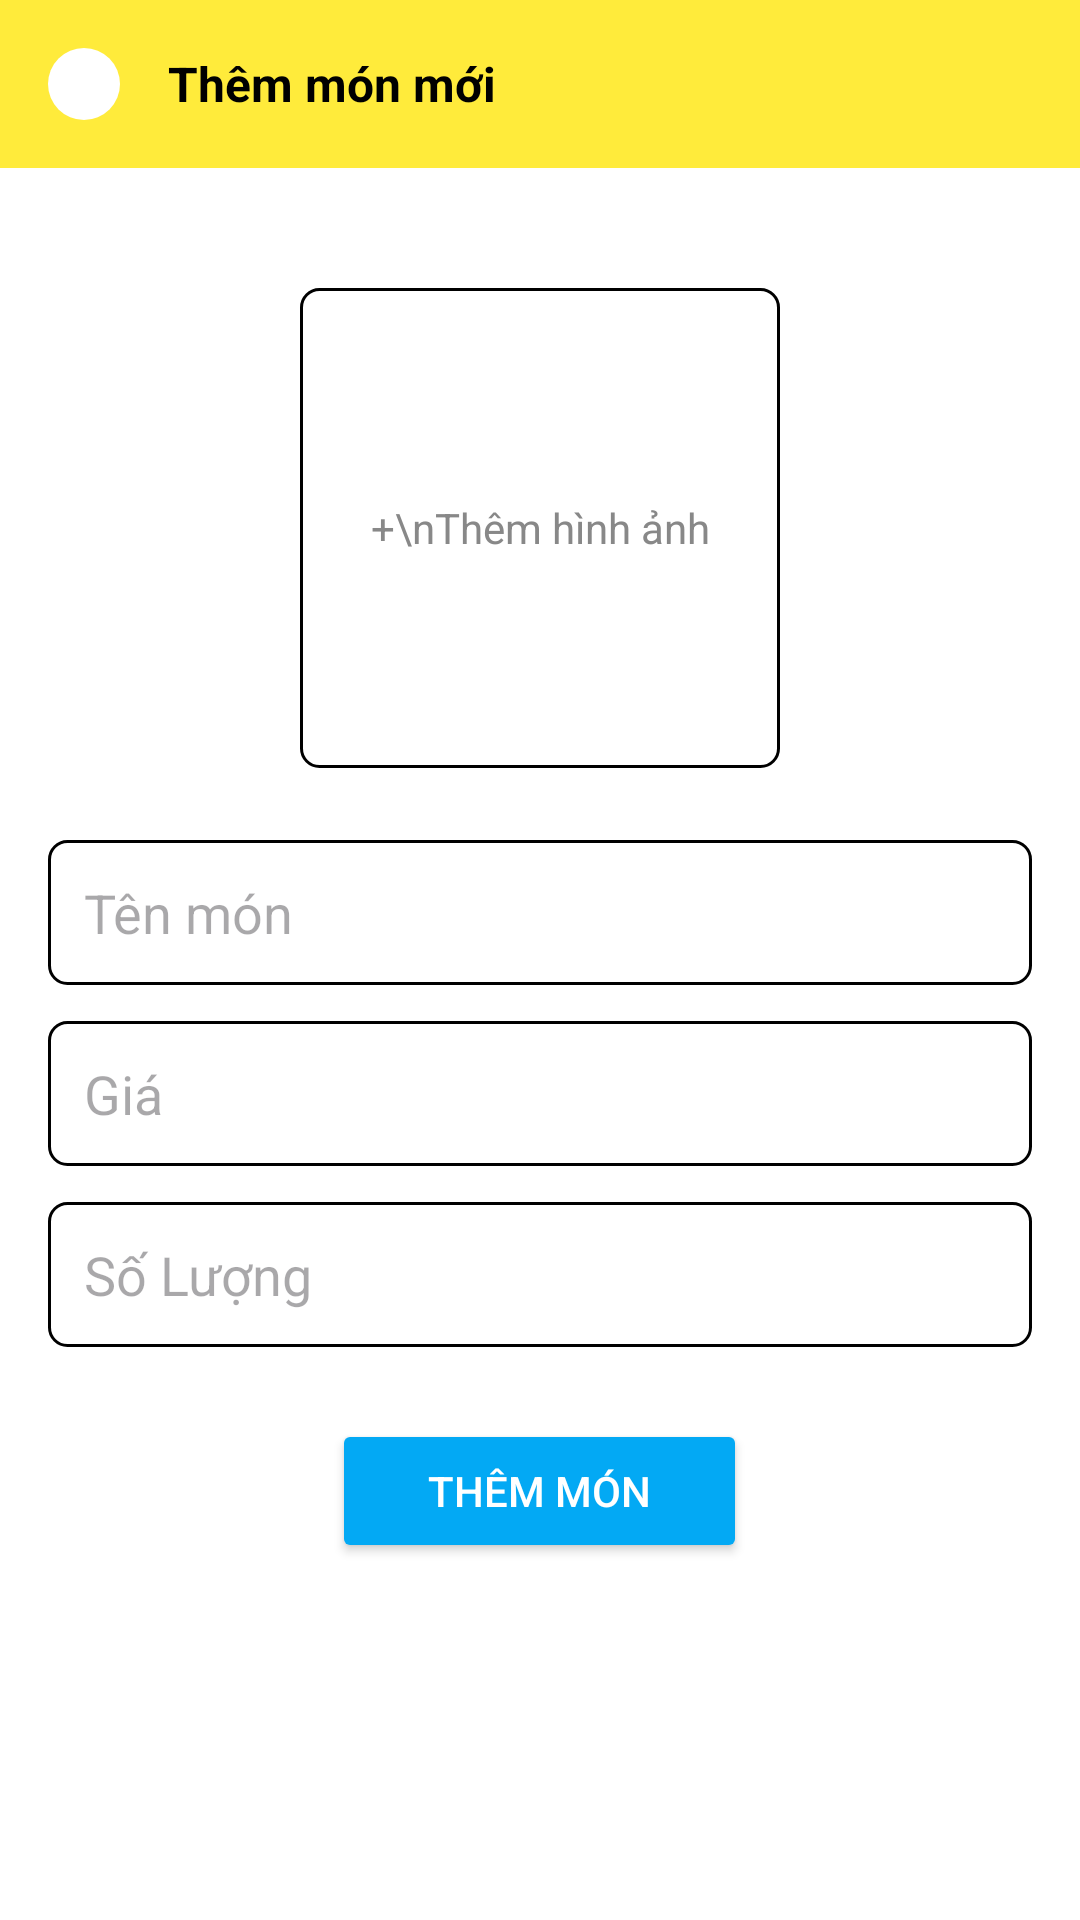

This screen was rendered from an Android layout file. Write that file and the resources it references.
<!-- AndroidManifest.xml: application theme Theme.TakeATea -->
<!-- res/layout/activity_admin_them_mon.xml -->
<?xml version="1.0" encoding="utf-8"?>
<LinearLayout xmlns:android="http://schemas.android.com/apk/res/android"
    android:layout_width="match_parent"
    android:layout_height="wrap_content"
    android:orientation="vertical"
    android:background="@android:color/white">

    
    <LinearLayout
        android:layout_width="match_parent"
        android:layout_height="56dp"
        android:background="#FFEB3B"
        android:paddingStart="16dp"
        android:paddingEnd="16dp"
        android:gravity="center_vertical">

        <ImageView
            android:layout_width="24dp"
            android:layout_height="24dp"
            android:src="@drawable/bg_dialog_rounded"/>

        <TextView
            android:id="@+id/tvTitle"
            android:layout_width="wrap_content"
            android:layout_height="wrap_content"
            android:text="Thêm món mới"
            android:textStyle="bold"
            android:textColor="#000000"
            android:textSize="16sp"
            android:layout_marginStart="16dp" />
    </LinearLayout>

    
    <ScrollView
        android:layout_width="match_parent"
        android:layout_height="wrap_content"
        android:padding="16dp">

        <LinearLayout
            android:layout_width="match_parent"
            android:layout_height="wrap_content"
            android:orientation="vertical"
            android:gravity="center_horizontal">

            
            <FrameLayout
                android:id="@+id/frameImageMon"
                android:layout_width="160dp"
                android:layout_height="160dp"
                android:layout_marginTop="24dp"
                android:background="@drawable/edittext_border"
                android:foreground="?attr/selectableItemBackground">

                <ImageView
                    android:id="@+id/imgMon"
                    android:layout_width="match_parent"
                    android:layout_height="match_parent"
                    android:scaleType="centerCrop" />

                <TextView
                    android:id="@+id/tvThemHinhMon"
                    android:layout_width="match_parent"
                    android:layout_height="match_parent"
                    android:gravity="center"
                    android:text="+\nThêm hình ảnh"
                    android:textAlignment="center"
                    android:textColor="#888888"
                    android:textSize="14sp"
                    android:background="#10FFFFFF" />
            </FrameLayout>

            
            <EditText
                android:id="@+id/edtTenMon"
                android:layout_width="match_parent"
                android:layout_height="wrap_content"
                android:hint="Tên món"
                android:layout_marginTop="24dp"
                android:background="@drawable/edittext_border"
                android:padding="12dp"
                android:inputType="text" />

            
            <EditText
                android:id="@+id/edtGiaMon"
                android:layout_width="match_parent"
                android:layout_height="wrap_content"
                android:hint="Giá"
                android:layout_marginTop="12dp"
                android:background="@drawable/edittext_border"
                android:padding="12dp"
                android:inputType="numberDecimal" />

            
            <EditText
                android:id="@+id/edtSoLuong"
                android:layout_width="match_parent"
                android:layout_height="wrap_content"
                android:hint="Số Lượng"
                android:layout_marginTop="12dp"
                android:background="@drawable/edittext_border"
                android:padding="12dp"
                android:inputType="numberDecimal" />
            
            <Button
                android:id="@+id/btnThemMon"
                android:layout_width="wrap_content"
                android:layout_height="wrap_content"
                android:text="Thêm món"
                android:layout_marginTop="24dp"
                android:backgroundTint="#03A9F4"
                android:textColor="#FFFFFF"
                android:paddingLeft="32dp"
                android:paddingRight="32dp" />
        </LinearLayout>
    </ScrollView>
</LinearLayout>
<!-- resources referenced by this layout -->
<resources>
  <!-- drawable bg_dialog_rounded (drawable) -->
  <shape xmlns:android="http://schemas.android.com/apk/res/android">
      <solid android:color="#FFFFFF" />
      <corners android:radius="16dp" />
      <padding
          android:left="16dp"
          android:right="16dp"
          android:top="16dp"
          android:bottom="16dp" />
  </shape>
  <!-- drawable edittext_border (drawable) -->
  <shape xmlns:android="http://schemas.android.com/apk/res/android">
      <solid android:color="#FFFFFF" /> 
      <stroke
          android:width="1dp"
          android:color="#000000" /> 
      <corners android:radius="6dp" /> 
      <padding
          android:left="8dp"
          android:top="8dp"
          android:right="8dp"
          android:bottom="8dp" />
  </shape>
  <style name="Theme.TakeATea" parent="Base.Theme.TakeATea" />
  <style name="Base.Theme.TakeATea" parent="Theme.Material3.DayNight.NoActionBar">
          
          
      </style>
</resources>
